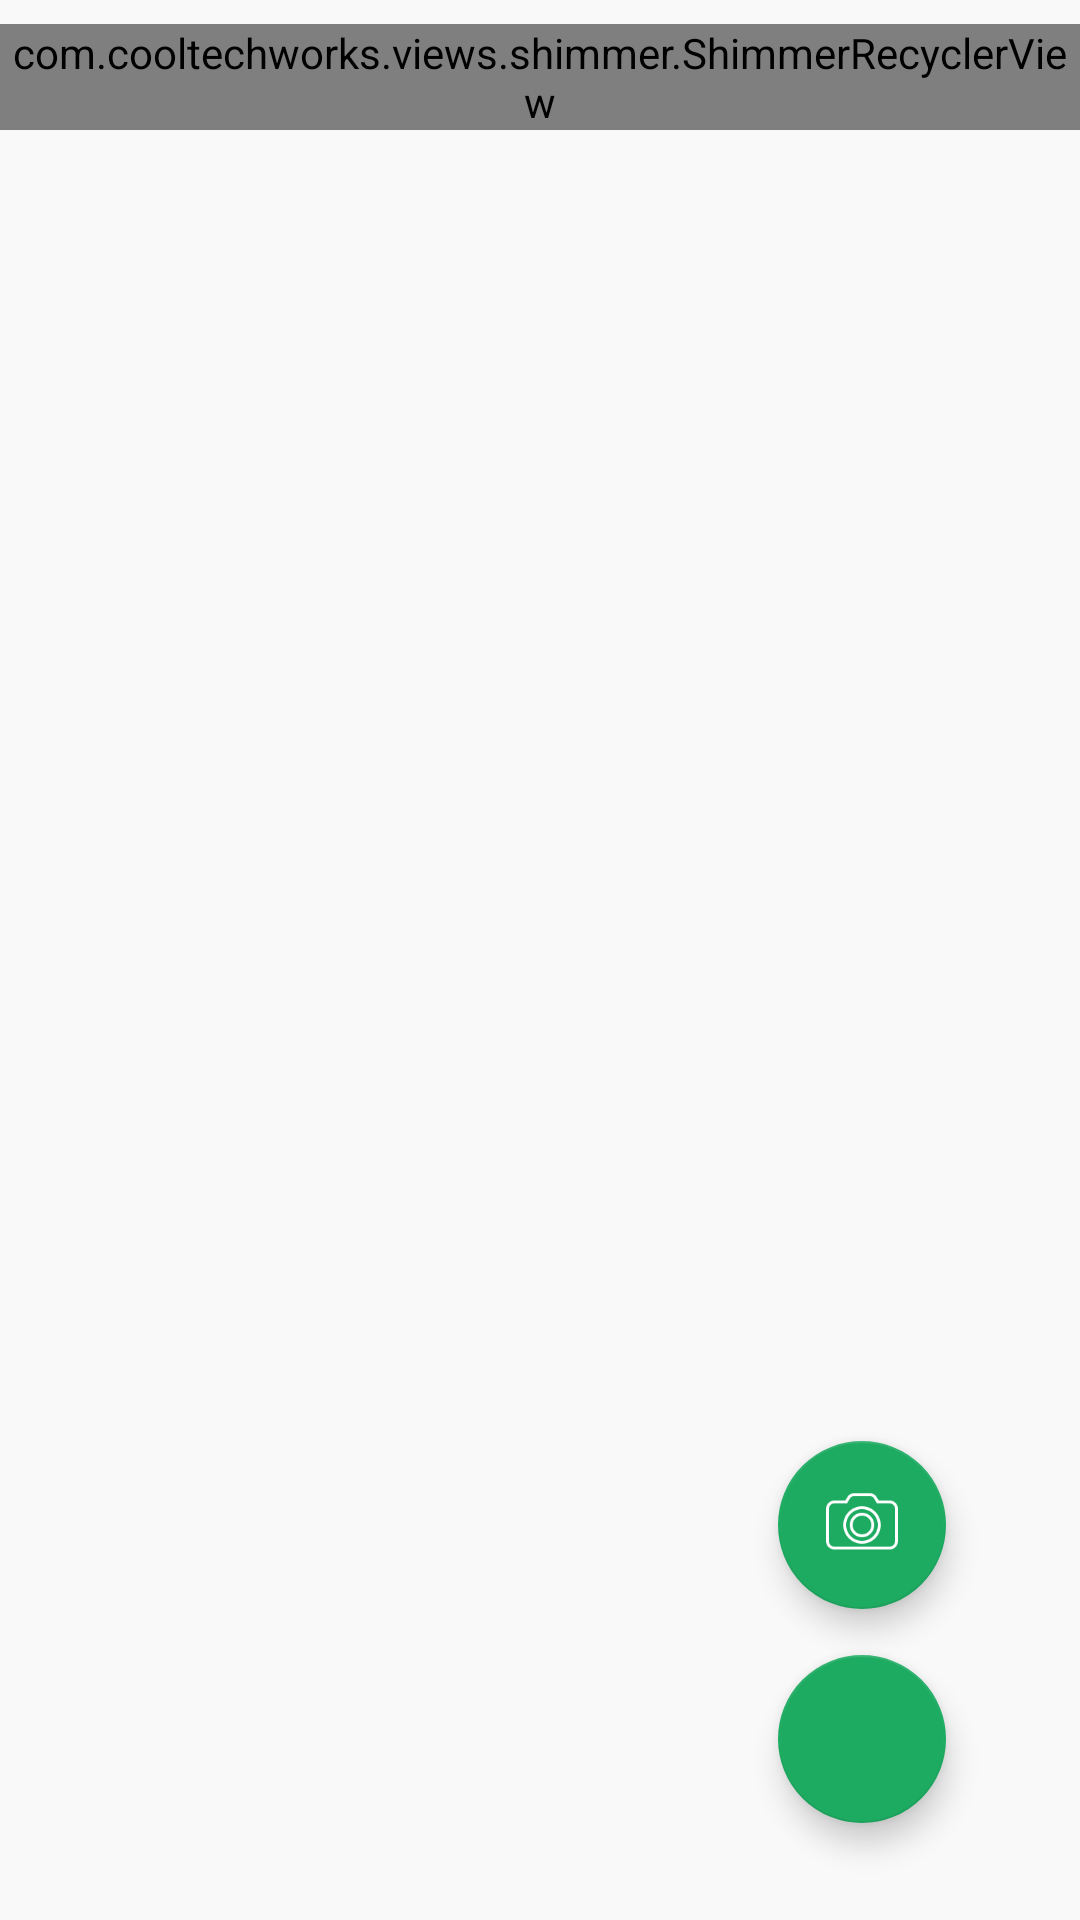

Produce the Android XML layout that renders to this screen, including the resource entries it uses.
<!-- AndroidManifest.xml: application theme Theme.ChatsApp -->
<!-- res/layout/fragment_status.xml -->
<?xml version="1.0" encoding="utf-8"?>
<layout xmlns:android="http://schemas.android.com/apk/res/android">
    <data>
        
    </data>

    <androidx.constraintlayout.widget.ConstraintLayout
        xmlns:app="http://schemas.android.com/apk/res-auto"
        xmlns:tools="http://schemas.android.com/tools"
        android:layout_width="match_parent"
        android:layout_height="match_parent"
        android:background="?android:attr/windowBackground"
        tools:context=".Fragments.StatusFragment">

        
        <com.cooltechworks.views.shimmer.ShimmerRecyclerView
            android:id="@+id/statusList"
            android:layout_width="match_parent"
            android:layout_height="wrap_content"
            android:layout_marginTop="8dp"
            app:layout_constraintTop_toTopOf="parent"
            app:layout_constraintStart_toStartOf="parent"
            app:layout_constraintEnd_toEndOf="parent"
            app:shimmer_demo_angle="20"
            app:shimmer_demo_child_count="10"
            app:shimmer_demo_layout="@layout/demo_status"
            app:shimmer_demo_layout_manager_type="linear_vertical" />

        
        <com.google.android.material.floatingactionbutton.FloatingActionButton
            android:id="@+id/addStatus"
            android:layout_width="wrap_content"
            android:layout_height="wrap_content"
            android:layout_margin="16dp"
            android:contentDescription="Add Your Status"
            android:src="@drawable/ic_baseline_add_24"
            app:backgroundTint="@color/purple_200"
            app:layout_constraintBottom_toBottomOf="parent"
            app:layout_constraintEnd_toEndOf="parent"
            app:layout_constraintHorizontal_bias="0.895"
            app:layout_constraintStart_toStartOf="parent"
            app:layout_constraintTop_toTopOf="@+id/statusList"
            app:layout_constraintVertical_bias="0.97" />

        <com.google.android.material.floatingactionbutton.FloatingActionButton
            android:id="@+id/addStatus_camera"
            android:layout_width="wrap_content"
            android:layout_height="wrap_content"
            android:layout_margin="16dp"
            android:contentDescription="Add Your Status By Camera"
            android:src="@drawable/img_4"
            app:backgroundTint="@color/purple_200"
            app:layout_constraintBottom_toBottomOf="parent"
            app:layout_constraintEnd_toEndOf="parent"
            app:layout_constraintHorizontal_bias="0.895"
            app:layout_constraintStart_toStartOf="parent"
            app:layout_constraintTop_toTopOf="@+id/statusList"
            app:layout_constraintVertical_bias="0.839" />



    </androidx.constraintlayout.widget.ConstraintLayout>
</layout>
<!-- resources referenced by this layout -->
<resources>
  <color name="purple_200">#1dab61</color>
  <!-- drawable img_4: png bitmap (drawable, 2591 bytes) -->
  <style name="Theme.ChatsApp" parent="Theme.MaterialComponents.DayNight.DarkActionBar">
          
          <item name="colorPrimary">@color/lightPrimary</item>
          <item name="colorPrimaryVariant">@color/lightPrimaryVariant</item>
          <item name="colorOnPrimary">@color/black</item>
  
          
          <item name="colorSecondary">@color/lightSecondary</item>
          <item name="colorSecondaryVariant">@color/lightSecondaryVariant</item>
          <item name="colorOnSecondary">@color/white</item>
  
          
          <item name="android:statusBarColor" tools:targetApi="l">?attr/colorPrimaryVariant</item>
  
          
          <item name="android:colorBackground">@color/lightBackground</item>
          <item name="colorOnBackground">@color/black</item>
  
          
          <item name="colorSurface">@color/lightSurface</item>
          <item name="colorOnSurface">@color/black</item>
  
          
          <item name="selectableItemBackground">@drawable/selectable_background_light</item>
  
  
  
  
  
  
  
  
      </style>
  <color name="lightPrimary">#1dab61</color>
  <color name="lightPrimaryVariant">@color/colorPrimaryDark</color>
  <color name="black">#FF000000</color>
  <color name="lightSecondary">#1dab61</color>
  <color name="lightSecondaryVariant">#1dab61</color>
  <color name="white">#FFFFFFFF</color>
  <color name="lightBackground">#F9F9F9</color>
  <color name="lightSurface">#FFFFFF</color>
  <!-- drawable selectable_background_light (drawable) -->
  <selector xmlns:android="http://schemas.android.com/apk/res/android">
      <item android:state_pressed="true">
          <shape>
              <solid android:color="#E0E0E0" />
          </shape>
      </item>
      <item>
          <shape>
              <solid android:color="@android:color/transparent" />
          </shape>
      </item>
  </selector>
  <color name="colorPrimaryDark">#1dab61</color>
</resources>
